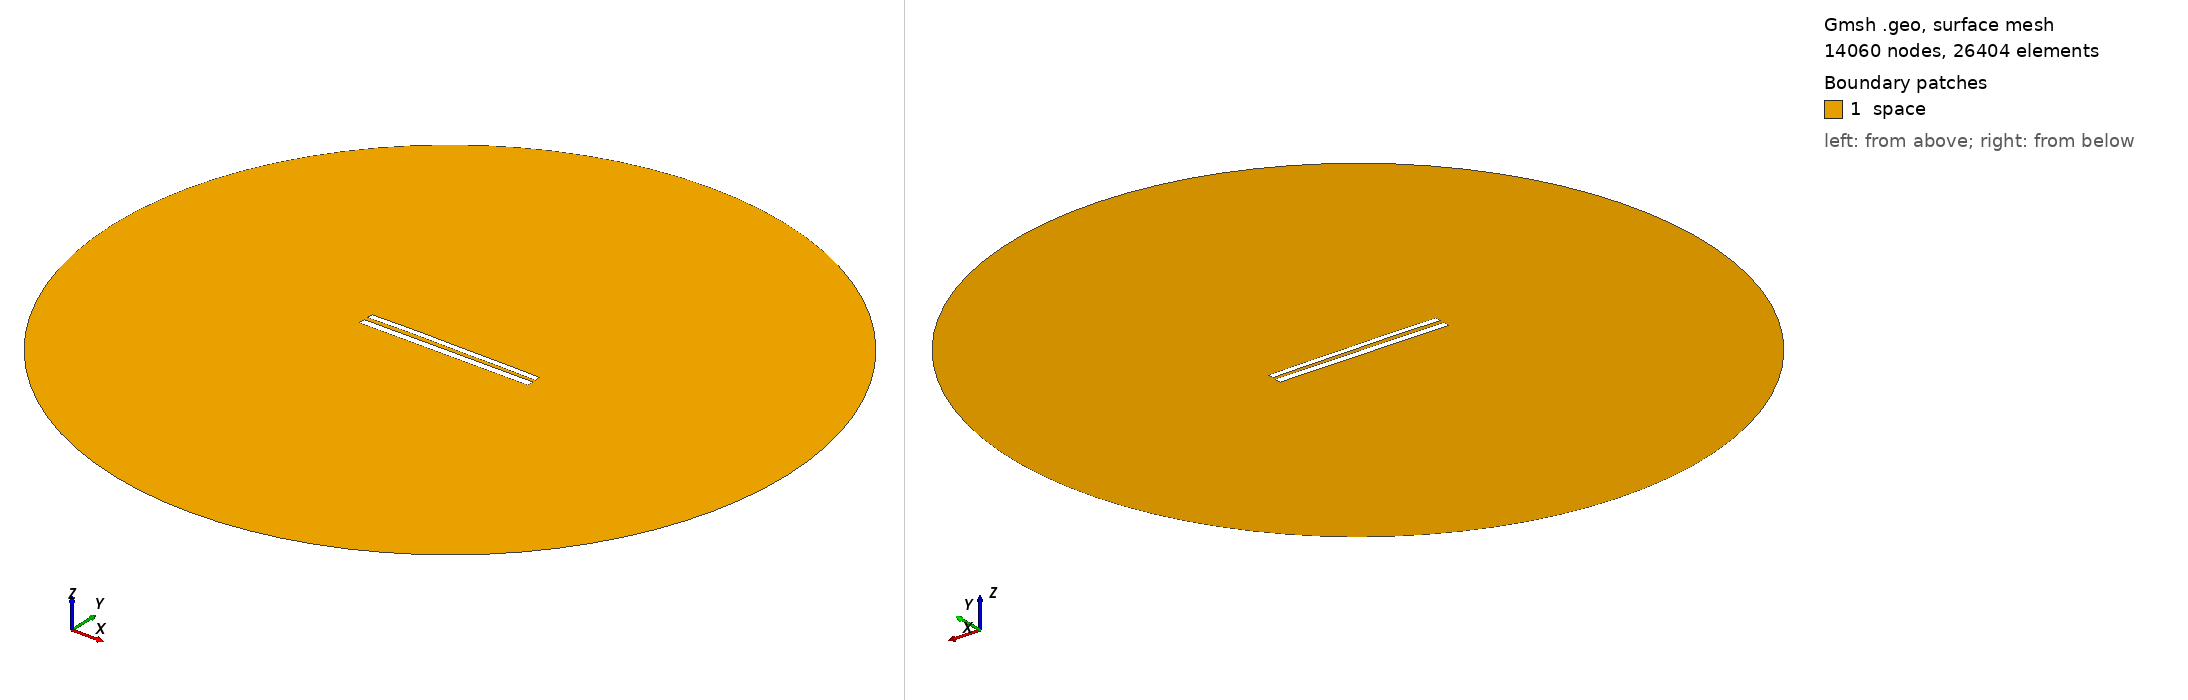

Gmsh geometry script, surface-meshed: 14060 nodes, 26404 surface elements. Boundary patches (legend numbers): 1 space. Left view from above one corner, right view from below the opposite corner. Legend entries are the model's physical surfaces. The drawing asked Gmsh for element sizes between 1% and 20% of the model's largest extent; the script's own settings can give other sizes.

=== 8869.geo (drawn) ===
//---------------------------------------
// Geometry kernel
//---------------------------------------

SetFactory("OpenCASCADE");



//---------------------------------------
// Parameters of the geometry
//---------------------------------------

// Overetch of the upper plate
overetch = 0.25;

// Distance between the plates
distance = 2.5;

// Discretization over the x axis (for the deformation)
nx = 50; 

// Length of the plate
L = 100 - overetch; 

// Number of modes
n = 4; 

// 1st mode coefficient
coeff(1) = -0.15;
beta(1) = 0.596864 * 3.1415926535 / L;

// 2nd mode coefficient
coeff(2) = 0.15;
beta(2) = 1.49418 * 3.1415926535 / L;

// 3rd mode coefficient
coeff(3) = 0.07499999999999998;
beta(3) = 2.50025 * 3.1415926535 / L;

// 4th mode coefficient
coeff(4) = 0.07499999999999998;
beta(4) = 3.49999 * 3.1415926535 / L;



//---------------------------------------
// Upper plate (deformed rectangle)
//---------------------------------------

// Coordiantes of the upper plate
xmin = -50;
xmax = 50 - overetch;

// Height of the upper plate
yheight = 4 - 2 * overetch;

// Indexes of the points
UpperID[] = {};
LowerID[] = {};
LeftID[] = {};
RightID[] = {};

// Point index
p = 1;

// Horizontal edges
For i In {1:nx}
    x = xmin + (i-1)*(xmax - xmin)/(nx-1);

    y_bottom = distance / 2 + overetch;
    For j In {1:n}
        C = (Cosh(beta(j)*L) + Cos(beta(j)*L)) / (Sinh(beta(j)*L) + Sin(beta(j)*L));
        y_bottom  = y_bottom + coeff(j) * (Cosh(beta(j)*(x+50)) - Cos(beta(j)*(x+50)) - C * (Sinh(beta(j)*(x+50)) - Sin(beta(j)*(x+50))));
    EndFor

    y_top = y_bottom + yheight;

    Point(p) = {x, y_top, 0, 1.0};
    UpperID[i] = p;
    p = p + 1;

    Point(p) = {x, y_bottom, 0, 1.0};
    LowerID[i] = p;
    p = p + 1;
EndFor

// Create point lists
UpperPts[] = {}; LowerPts[] = {};
For i In {1:nx}
  UpperPts[] += {UpperID[i]};
  LowerPts[] += {LowerID[i]};
EndFor

// Build splines
Spline(1) = {UpperPts[]};
Spline(2) = {LowerPts[]};
Line(3) = {LowerPts[nx-1], UpperPts[nx-1]};
Line(4) = {LowerPts[0], UpperPts[0]};

// Build the plane surface
Curve Loop(1) = {2, 3, -1, -4};
Plane Surface(1) = {1};



//---------------------------------------
// Lower plate (rectangle)
//---------------------------------------

// Vertices
Point(1001) = {-50, -1, 0, 1.0};
Point(1002) = { 50, -1, 0, 1.0};
Point(1003) = { 50,  -5, 0, 1.0};
Point(1004) = {-50,  -5, 0, 1.0};

// Edges
Line(5) = {1001, 1002};
Line(6) = {1002, 1003};
Line(7) = {1003, 1004};
Line(8) = {1004, 1001};

// Plane surface
Line Loop(2) = {5, 6, 7, 8};
Plane Surface(2) = {2}; 



//---------------------------------------
// Outer (fictious) boundary
//---------------------------------------

// Points
Point(1005) = {0, 0, 0};       // Center
Point(1006) = {200, 0, 0};     // Start point
Point(1007) = {0, 200, 0};     // 90 degrees
Point(1008) = {-200, 0, 0};    // 180 degrees
Point(1009) = {0, -200, 0};    // 270 degrees

// Circle arcs (each needs start, center, end)
Circle(9) = {1006, 1005, 1007};
Circle(10) = {1007, 1005, 1008};
Circle(11) = {1008, 1005, 1009};
Circle(12) = {1009, 1005, 1006};

// Plane surface for the entire domain
Curve Loop(3) = {9, 10, 11, 12};
Surface(3) = {3};

// Subtract the plates from the whole domain to obtain the actual domain where we want to solve the equations
BooleanDifference{ Surface{3}; Delete; }{ Surface{1}; Surface{2}; Delete; }




//---------------------------------------
// Transfinite Lines/Curves
//---------------------------------------

// Set the number of points on the boundaries
r = 7;

// Plates
Transfinite Curve {1, 2} = 50*r Using Progression 1;
Transfinite Curve {3, 4} = 2*r Using Progression 1;
Transfinite Line {5, 7} = 50*r Using Progression 1;
Transfinite Line {6, 8} = 2*r Using Progression 1;

// Outer boundary
Transfinite Line {9, 10, 11, 12} = 20 Using Progression 1;



//---------------------------------------
// Physical groups
//---------------------------------------                

// Physical curves (boundaries)
Physical Line("force_segment", 10) = {2};
Physical Line("upper_plate", 11) = {1, 3, 4};
Physical Line("lower_plate", 12) = {5, 6, 7, 8};
Physical Line("boundary", 20) = {9, 10, 11, 12};

// Physical Surfaces
Physical Surface("space", 30) = {3};



//---------------------------------------
// 6. Generate the Mesh
//---------------------------------------

// 2D mesh generation
Mesh 2;
